Image classification data set "dataset" (sheikhwasif183/Classification-and-Sorting-of-Recyclables-from-Trash- on GitHub). Class labels (4): general waste, glass metal, paper cardboard, plastic items.

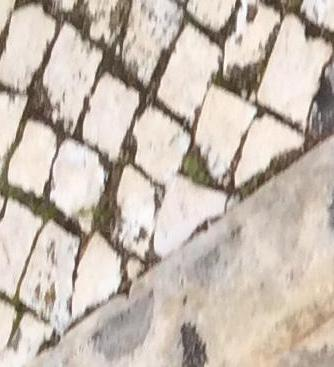
Label: plastic items

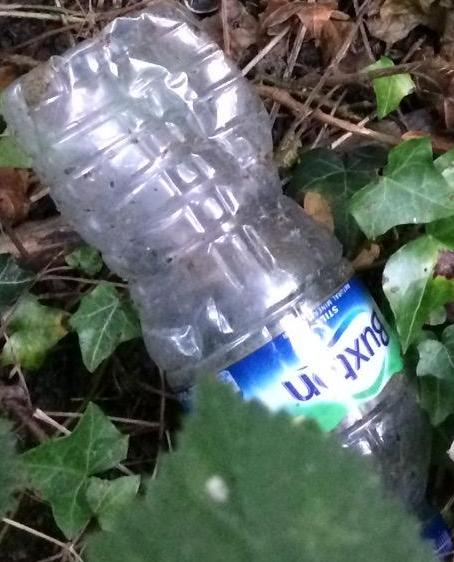
Label: plastic items

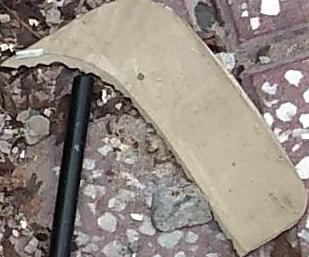
Label: general waste

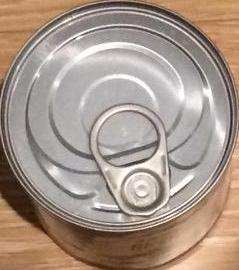
Label: glass metal

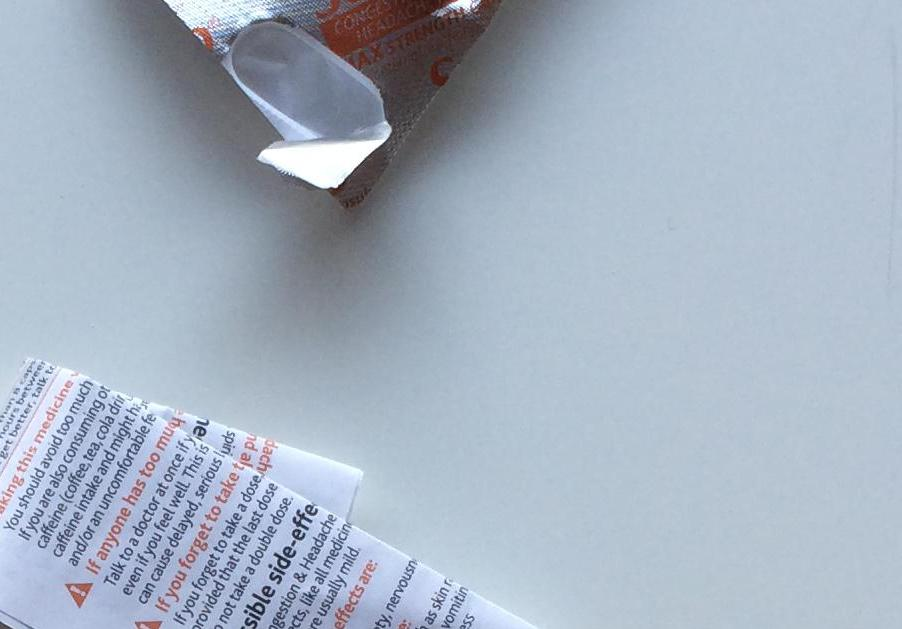
Label: paper cardboard

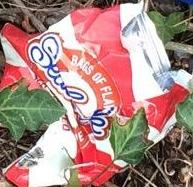
Label: general waste
